Run: headless pygame with SDL's dummy video driver; simulated clock (each Clock.tick advances the game by its frame time, no real sleeping); random seed 0; keys injected as events and as key.get_pressed() state; no mouse input.
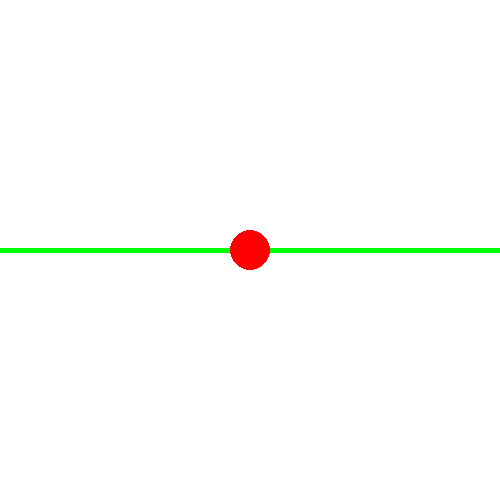
Frame 1 of 3 · flips 1–60 · no input
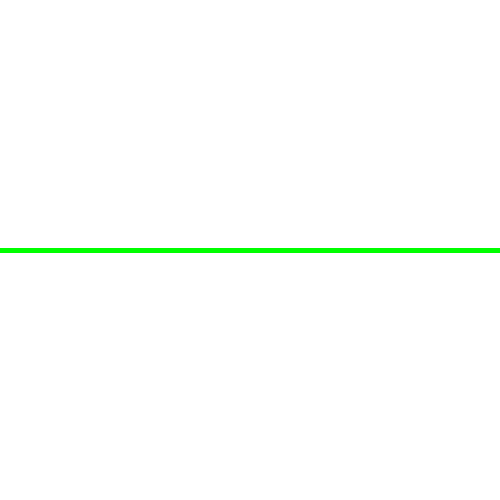
Frame 2 of 3 · flips 61–180 · tapped SPACE, RETURN · held RIGHT (→), D
Frame 3 of 3 · flips 181–300 · held DOWN (↓), S · screen unchanged from frame 2, image omitted

The pygame program that drew these frames:

import pygame
import random
pygame.init()

############################################################
FPS = 60
width = 500
height = 500
size = (width, height)
xCord = 250
yCord = 250
radius = 20
DRxCord = 1
DRyCord = 1
direct = DRxCord # 1 - Вправо | -1 - Влево
cours = DRyCord # 1 - Вниз | -1 - Вверх
clock = pygame.time.Clock()
jumpCount = 10
isJump = False
#############################################################
pygame.display.set_caption("My first game")
surface = pygame.display.set_mode(size)
surface.fill((255, 255, 255))

pygame.display.update()

while True:

    for event in pygame.event.get():
        if event.type == pygame.QUIT:
            exit()

#############################################################

    keys = pygame.key.get_pressed()

    if keys[pygame.K_a]:
        xCord -= 3
    if keys[pygame.K_d]:
        xCord += 3
    if not(isJump): 
        if keys[pygame.K_UP]:
            y -= 3
        if keys[pygame.K_DOWN]:
            yCord += 3
        if keys[pygame.K_SPACE]:
            isJump = True
    else:
        if jumpCount >= -10:
            yCord -= (jumpCount * abs(jumpCount)) * 0.5
            jumpCount -= 1
        else: 
            jumpCount = 10
            isJump = False


##############################################################

    surface.fill((255, 255, 255))
    pygame.draw.line(surface, (0, 255, 0), (0, 250), (500, 250), 5)
    pygame.draw.circle(surface, (255, 0, 0), (xCord, yCord), radius)
    pygame.display.update()

    clock.tick(FPS)
